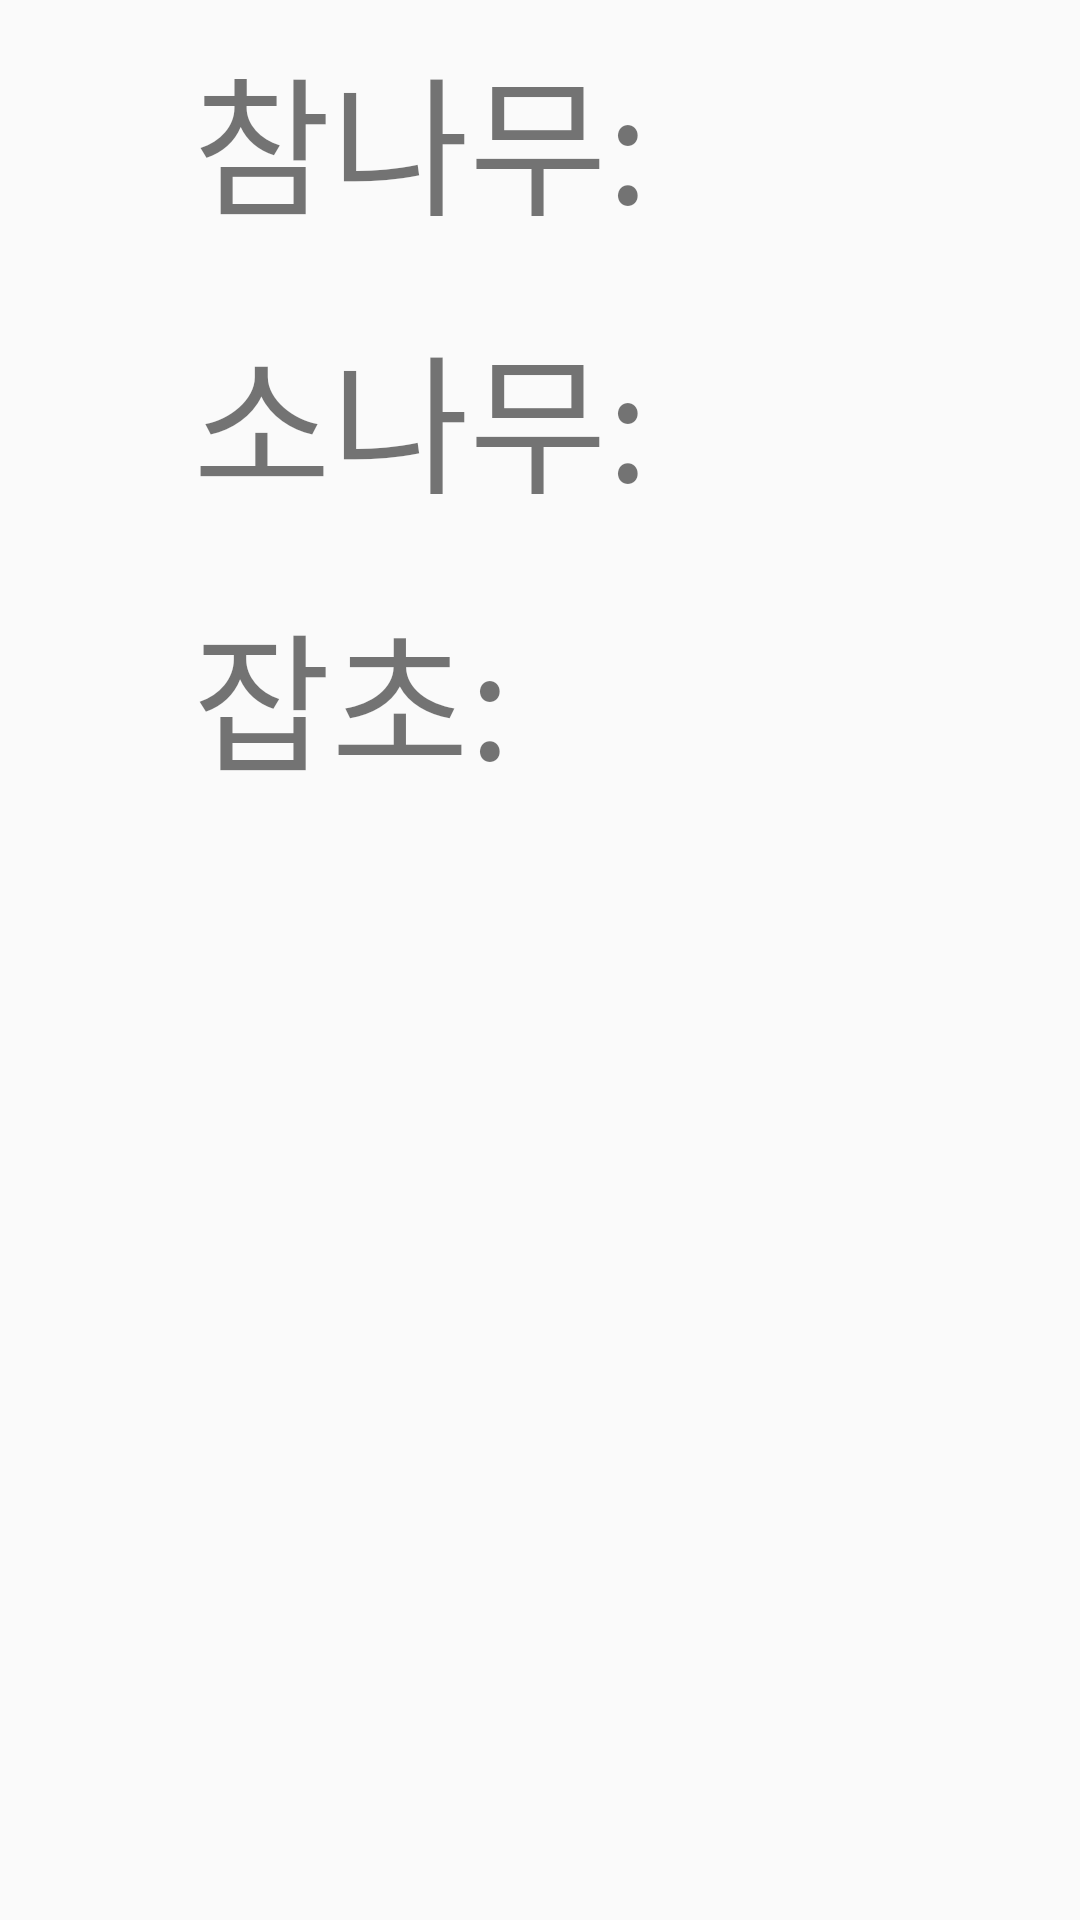

Android layout source for this screen:
<!-- AndroidManifest.xml: application theme Theme.Opensource1 -->
<!-- res/layout/activity_cotgaru.xml -->
<?xml version="1.0" encoding="utf-8"?>
<LinearLayout xmlns:android="http://schemas.android.com/apk/res/android"
    xmlns:app="http://schemas.android.com/apk/res-auto"
    xmlns:tools="http://schemas.android.com/tools"
    android:layout_width="match_parent"
    android:layout_height="match_parent"
    tools:context=".Cotgaru">
    <TableLayout
        android:layout_width="match_parent"
        android:layout_height="match_parent">
        <TableRow
            android:gravity="center_horizontal"
            android:layout_width="match_parent"
            android:layout_height="match_parent"
            android:layout_margin="10dp">

            <TextView
                android:id="@+id/chamTreetv"
                android:layout_width="wrap_content"
                android:layout_height="wrap_content"
                android:textSize="50sp"
                android:text="참나무: " />


            <ImageView
                android:id="@+id/nowChamTree"
                android:layout_width="200px"
                android:layout_height="200px"
                app:srcCompat="@drawable/emoji0" />
        </TableRow>

        <TableRow
            android:layout_width="match_parent"
            android:layout_height="match_parent"
            android:gravity="center_horizontal"
            android:layout_margin="10dp">

            <TextView
                android:id="@+id/soTreetv"
                android:layout_width="wrap_content"
                android:layout_height="wrap_content"
                android:textSize="50sp"
                android:text="소나무: " />

            <ImageView
                android:id="@+id/nowSoTree"
                android:layout_width="200px"
                android:layout_height="200px"
                app:srcCompat="@drawable/emoji0" />
        </TableRow>
        <TableRow
            android:layout_width="match_parent"
            android:layout_height="match_parent"
            android:gravity="center_horizontal"
            android:layout_margin="10dp">

            <TextView
                android:id="@+id/jabchotv"
                android:layout_width="wrap_content"
                android:layout_height="wrap_content"
                android:textSize="50sp"
                android:text="잡초: " />

            <ImageView
                android:id="@+id/nowJabcho"
                android:layout_width="200px"
                android:layout_height="200px"
                app:srcCompat="@drawable/emoji0" />
        </TableRow>

    </TableLayout>

</LinearLayout>
<!-- resources referenced by this layout -->
<resources>
  <style name="Theme.Opensource1" parent="Theme.AppCompat.Light">
          
          <item name="colorPrimary">@color/purple_500</item>
          <item name="colorPrimaryVariant">@color/purple_700</item>
          <item name="colorOnPrimary">@color/white</item>
          
          <item name="colorSecondary">@color/teal_200</item>
          <item name="colorSecondaryVariant">@color/teal_700</item>
          <item name="colorOnSecondary">@color/black</item>
          
          <item name="android:statusBarColor" tools:targetApi="l">?attr/colorPrimaryVariant</item>
          
      </style>
  <!-- not gathered from this repository: default colours our renderer supplied (Android Studio template values) -->
  <color name="purple_500">#FF6200EE</color>
  <color name="purple_700">#FF3700B3</color>
  <color name="teal_200">#FF03DAC5</color>
  <color name="teal_700">#FF018786</color>
  <color name="black">#FF000000</color>
  <color name="white">#FFFFFFFF</color>
</resources>
